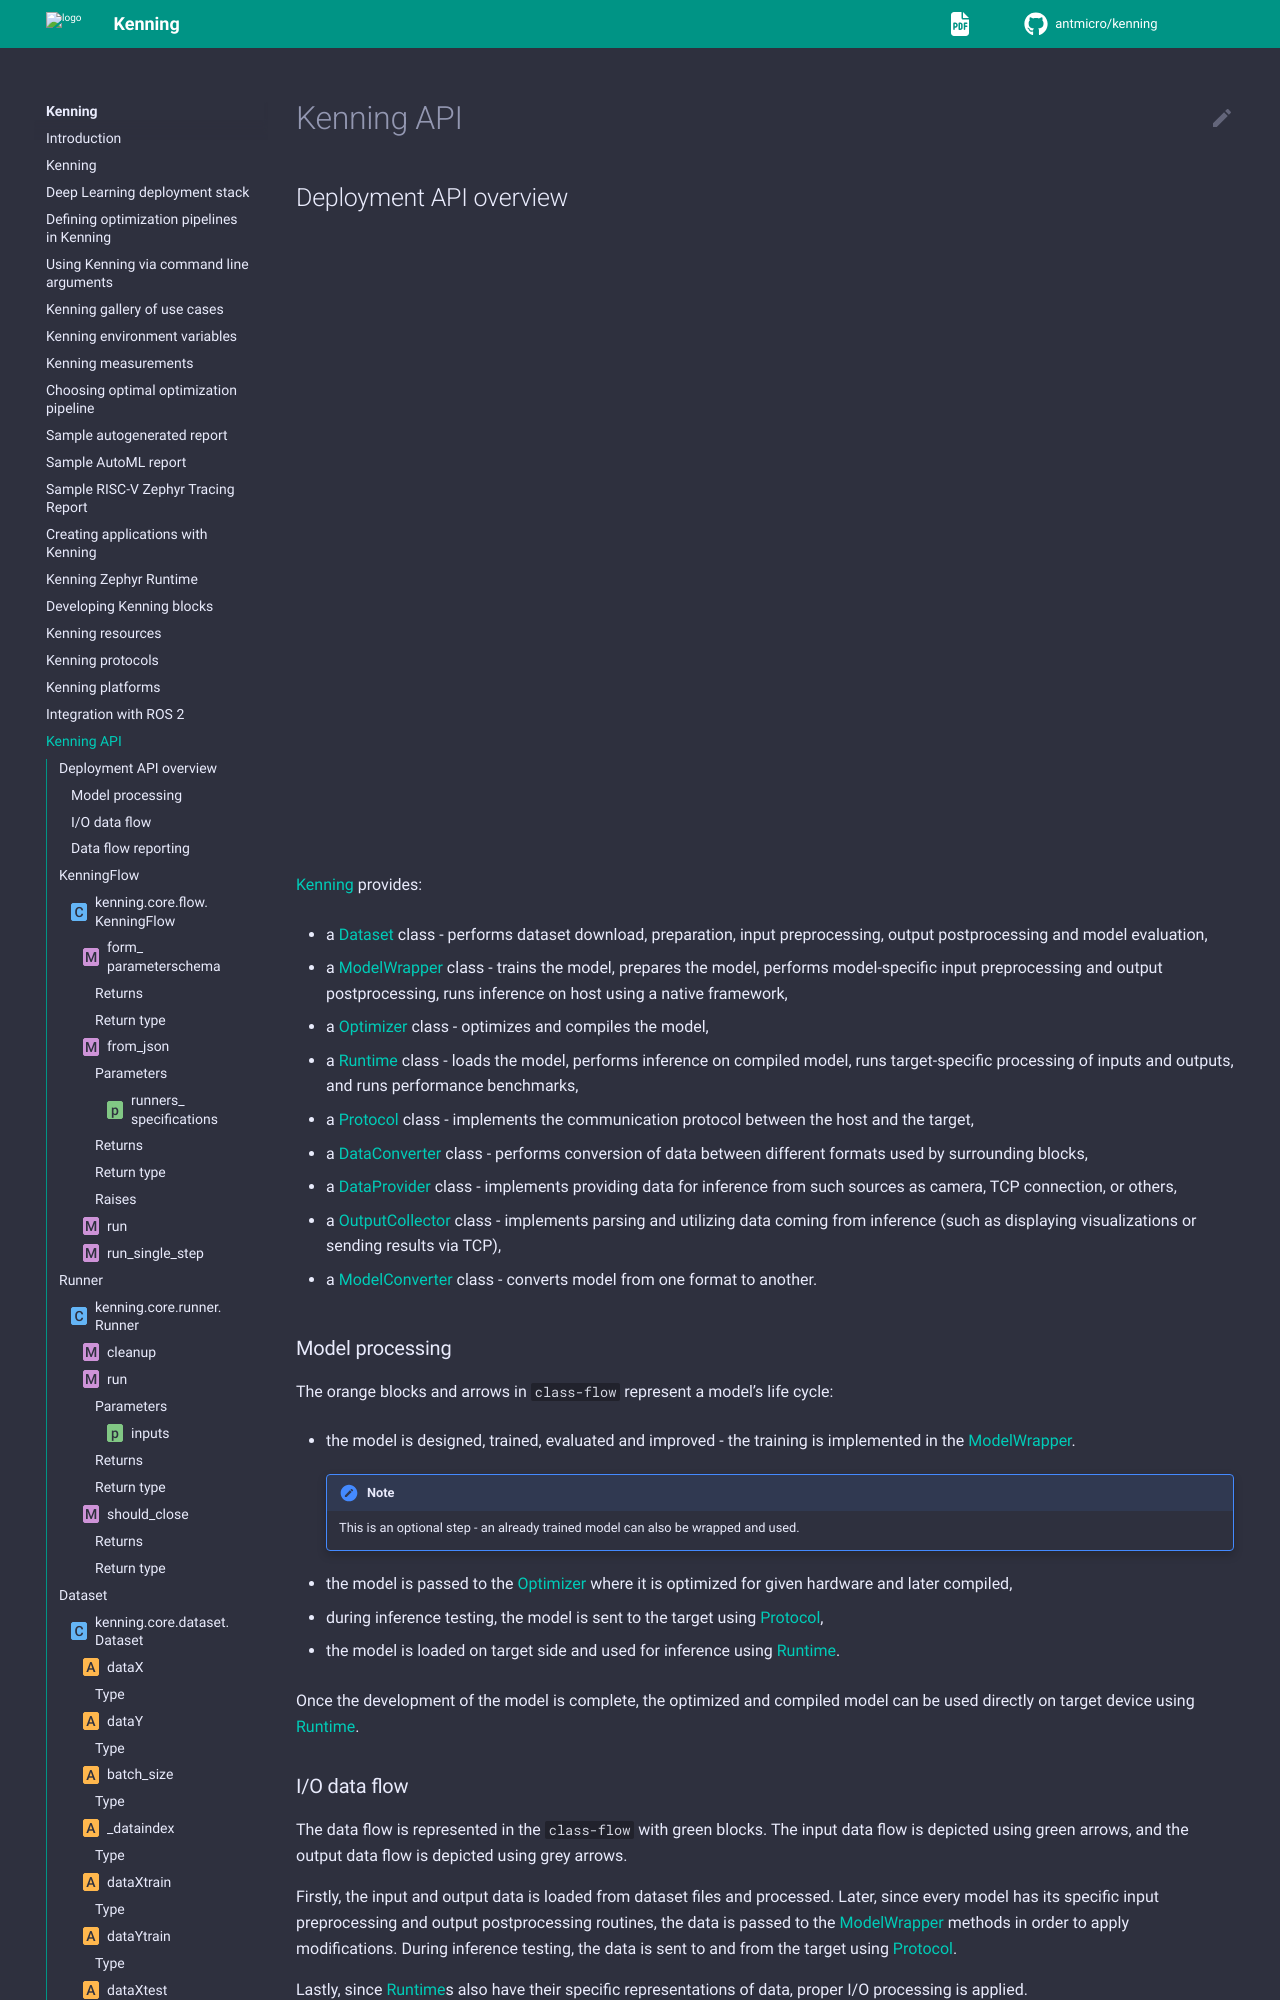

repository: antmicro/kenning · page: kenning-api.html · generator: sphinx

# Kenning API

## Deployment API overview


```{pipeline_manager}
:spec: pipeline_manager_graphs/class-graph-specification.json
:graph: pipeline_manager_graphs/class-graph-dataflow.json
:preview:
```

{{projecturl}} provides:
